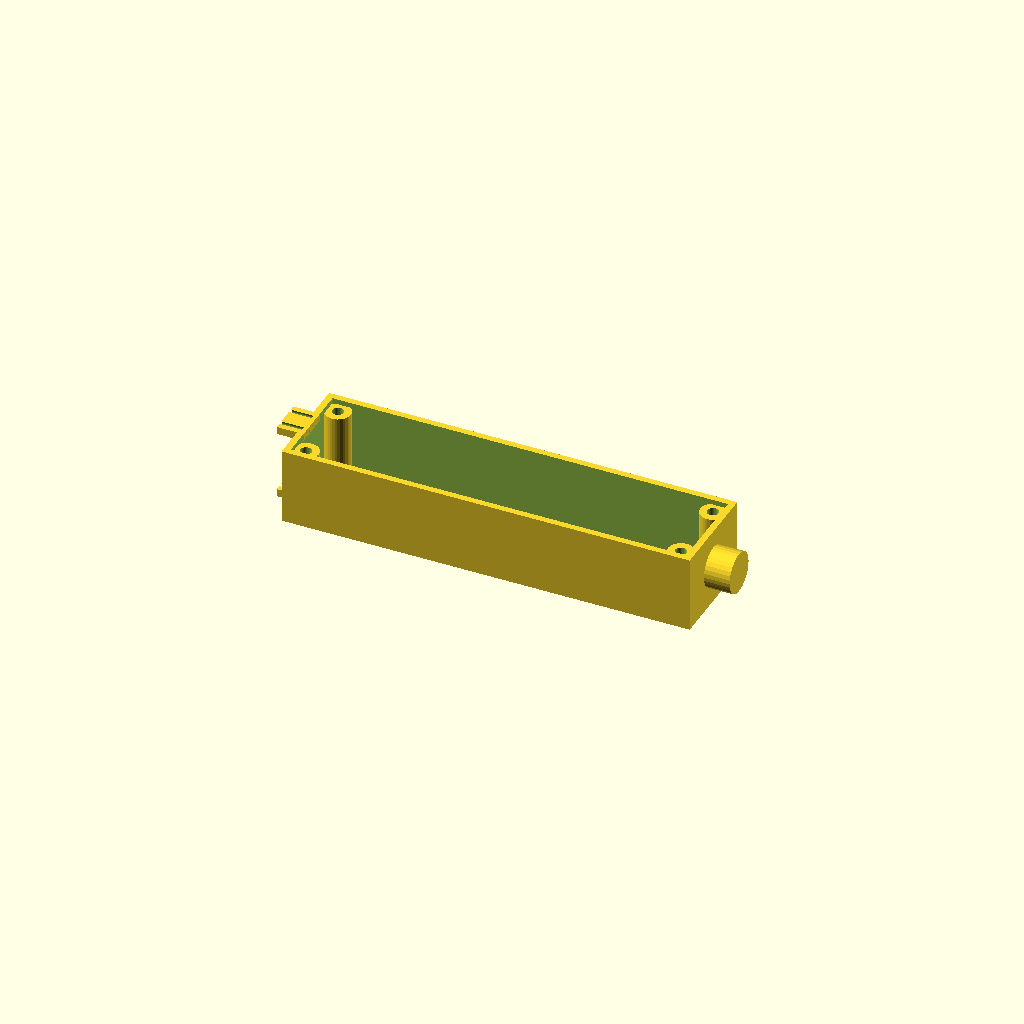
Cell 1: the model at its default parameters.
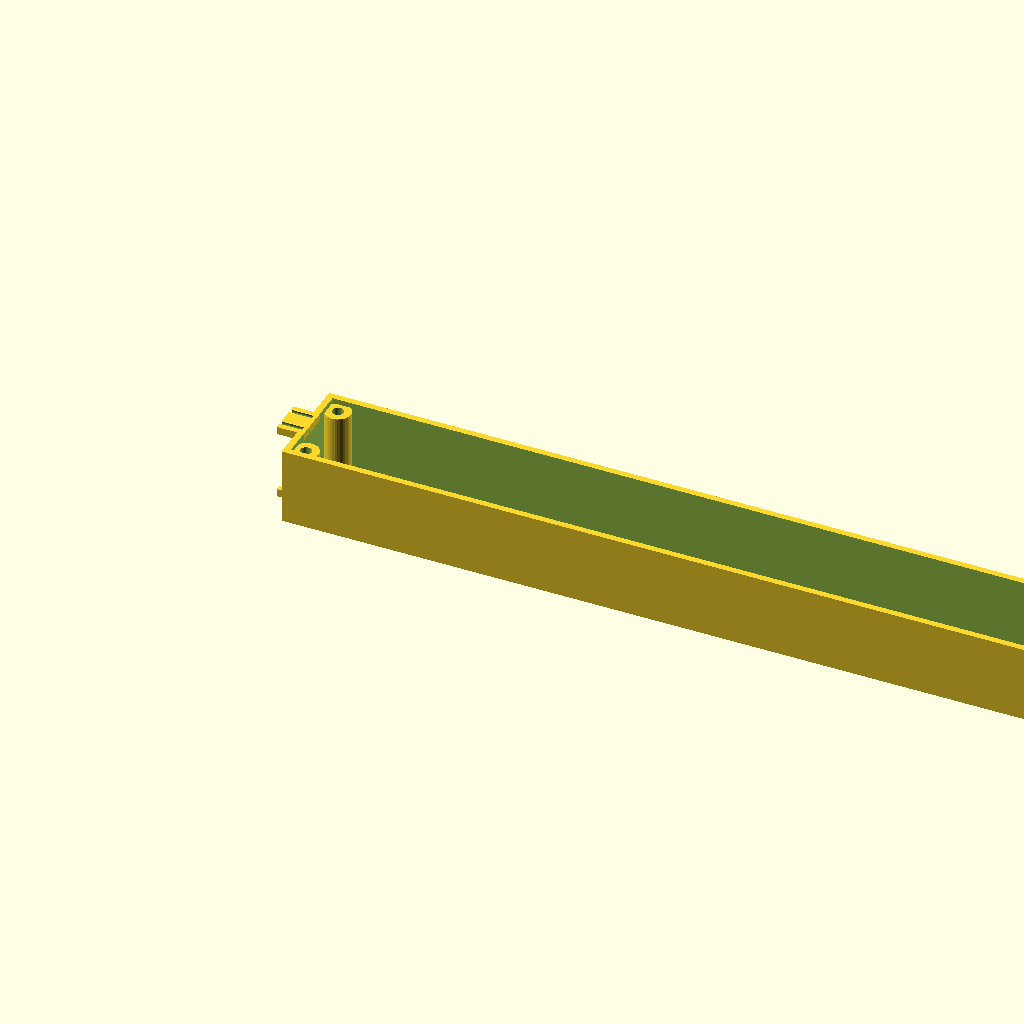
Cell 2: the same model with length = 320.
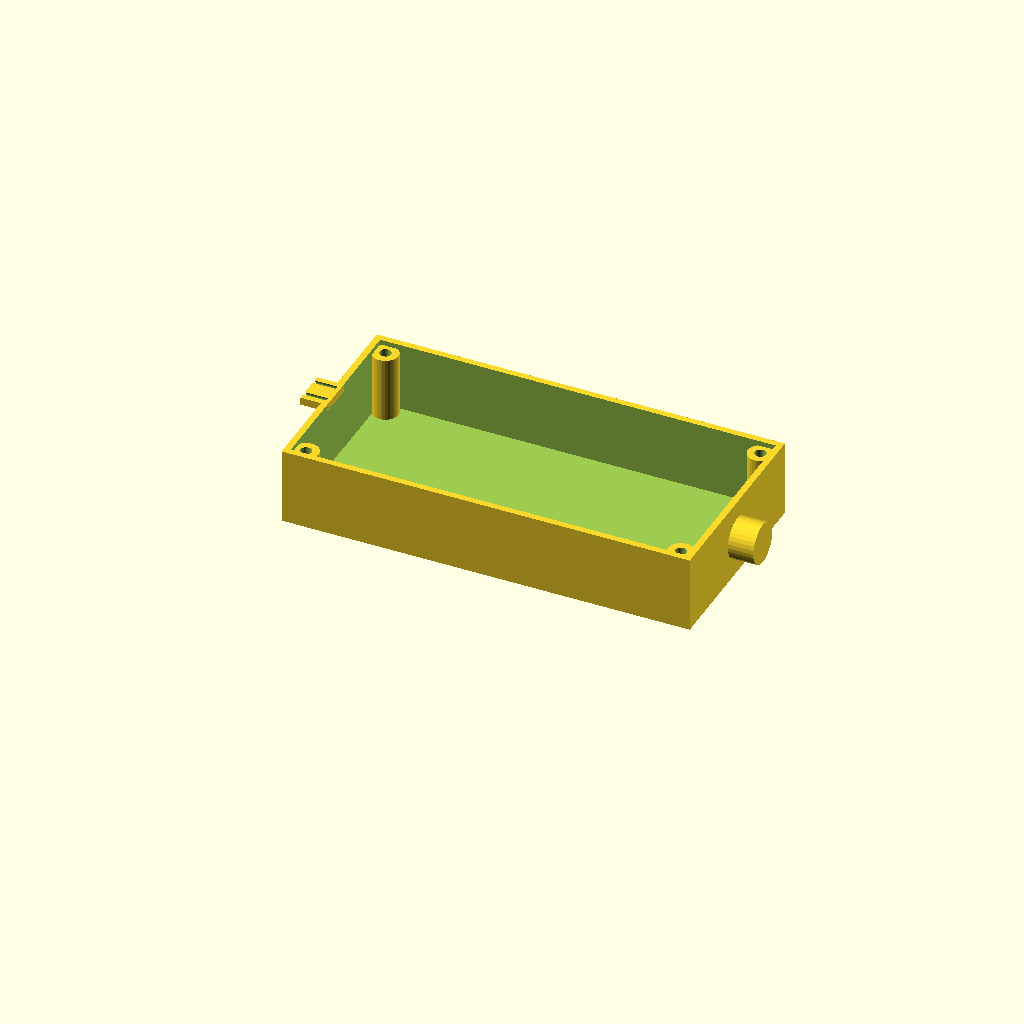
Cell 3 — width set to 80, the other parameters unchanged.
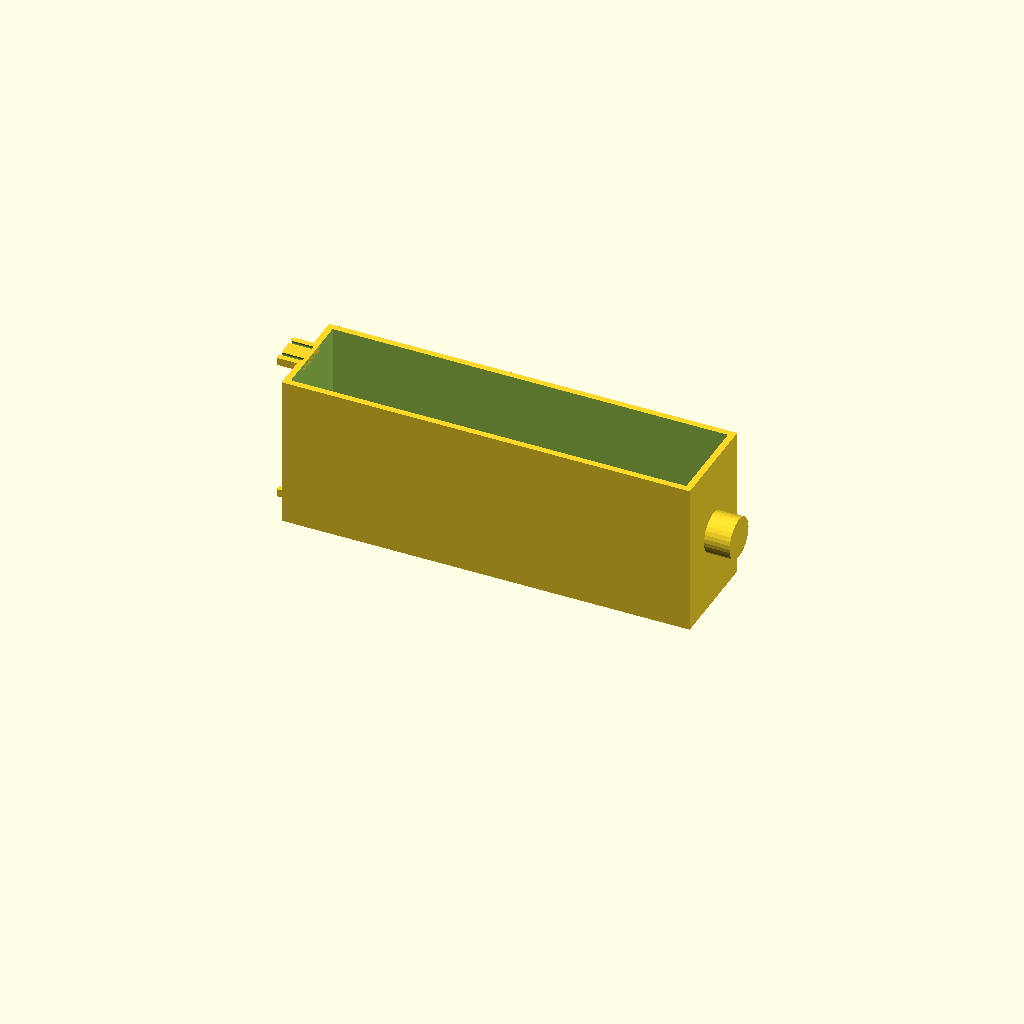
Cell 4: height = 60 (everything else at default).
One fixed orthographic camera (rotation 55°, 0°, 25°; colour scheme Cornfield) for every cell.
Source of the model, optional_data/data/gen2/enclosures/part_0023.scad:
$fn = 32;

// ----------------------------------------------------------------------
// Enclosure body: 160 x 40 x 30 mm, wall 2.5 mm
// ----------------------------------------------------------------------

// --- parameters (mm) ---
length = 160;             // outside length, X
width = 40;               // outside width, Y
height = 30;              // outside height, Z
wall = 2.5;               // side wall thickness
floor_t = 2.5;            // floor thickness
boss_d = 10;              // corner boss diameter
boss_h = 25.5;            // corner boss height above the floor
boss_hole_d = 4.5;        // lid screw clearance in the boss
boss_lip = 6.5;           // boss centre inset from the corner
ear_w = 14;               // mounting ear width
ear_t = 3;                // mounting ear thickness
ear_ext = 8;              // mounting ear reach
ear_hole_d = 3.4;         // mounting ear drills
nipple_d = 16;            // cable gland boss diameter
nipple_h = 10;            // cable gland boss height
nipple_bore = 5;          // cable gland bore

module shell() {
  difference() {
    cube([length, width, height]);
    /* hollow, open at the top */
    translate([wall, wall, floor_t])
      cube([length - 2 * wall, width - 2 * wall, height]);
  }
}

module bosses() {
  /* corner bosses, sunk 1 mm into the floor */
  for (sx = [0, 1]) for (sy = [0, 1])
    translate([sx * (length - 2 * boss_lip) + boss_lip, sy * (width - 2 * boss_lip) + boss_lip, floor_t - 1])
      cylinder(h = boss_h + 1, d = boss_d);
}

module gland() {
  /* boss on the short wall, sunk 1 mm into it */
  translate([length - 1, width / 2, height * 0.5]) rotate([0, 90, 0])
    cylinder(h = nipple_h + 1, d = nipple_d);
}

module ears() {
  /* mounting ears on the short walls, sunk into the wall */
  for (sz = [0, 1])
    translate([-ear_ext, width / 2 - ear_w / 2, sz * (height - ear_t)])
      cube([ear_ext + 2.5, ear_w, ear_t]);
}

difference() {
  union() {
    shell();
    bosses();
    gland();
    ears();
  }
  /* boss screw holes */
  for (sx = [0, 1]) for (sy = [0, 1])
    translate([sx * (length - 2 * boss_lip) + boss_lip, sy * (width - 2 * boss_lip) + boss_lip, -1]) cylinder(h = floor_t + boss_h + 2, d = boss_hole_d);
  translate([length, width / 2, height * 0.5]) rotate([0, 90, 0]) translate([0, 0, -nipple_h - 2]) cylinder(h = nipple_h + wall + 4, d = nipple_bore);
  for (sz = [0, 1]) for (sx = [0, 1]) translate([-ear_ext - 1, width / 2 + (2 * sx - 1) * (ear_w / 2 - 3), sz * (height - ear_t) + ear_t / 2]) rotate([0, 90, 0]) cylinder(h = ear_ext + 2, d = ear_hole_d);
}
Customizer parameters (derived from the source; name, type, default, range or options):
length: number, default 160
width: number, default 40
height: number, default 30
wall: number, default 2.5
floor_t: number, default 2.5
boss_d: number, default 10
boss_h: number, default 25.5
boss_hole_d: number, default 4.5
boss_lip: number, default 6.5
ear_w: number, default 14
ear_t: number, default 3
ear_ext: number, default 8
ear_hole_d: number, default 3.4
nipple_d: number, default 16
nipple_h: number, default 10
nipple_bore: number, default 5
